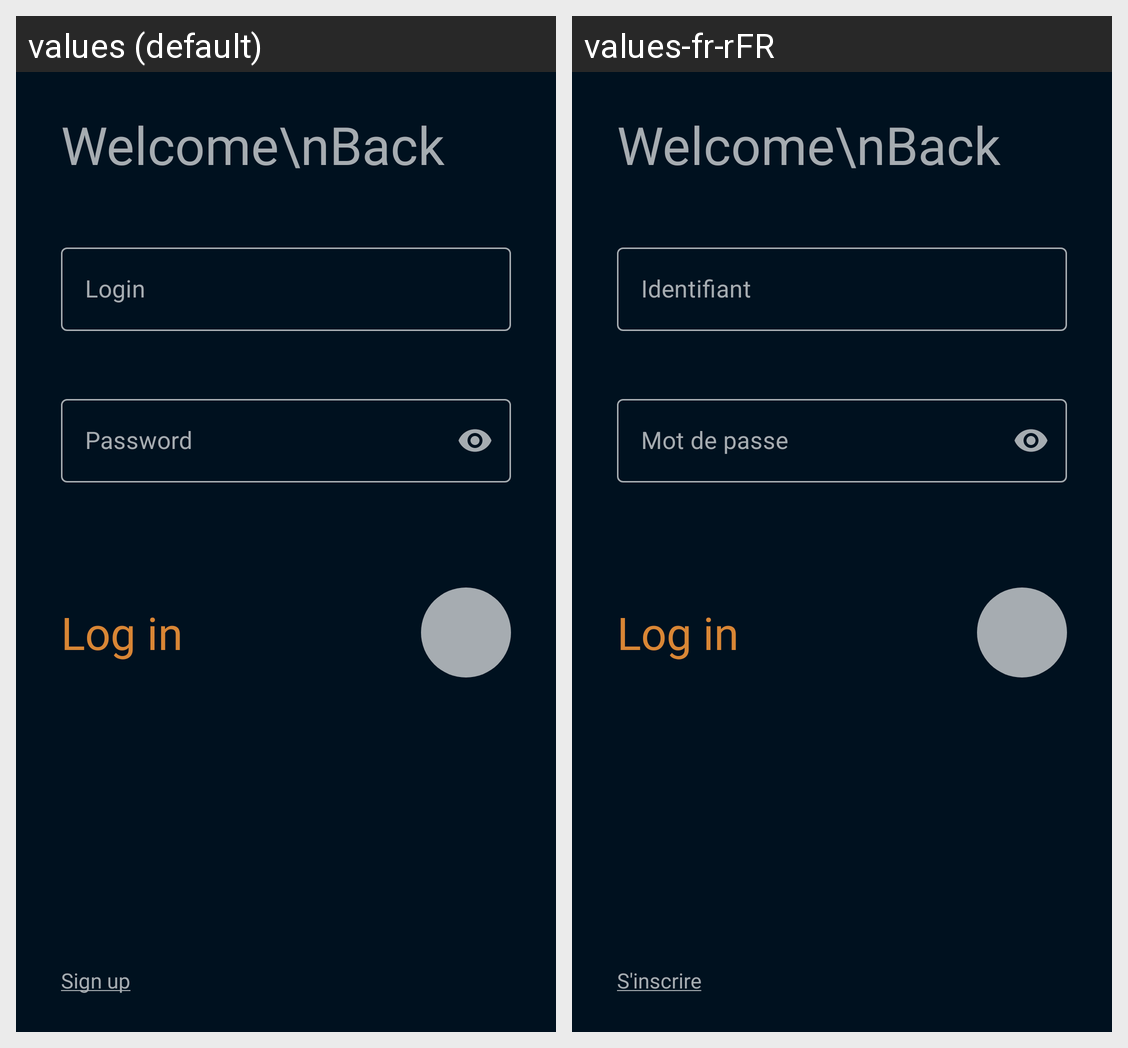

For this localized Android screen grid, give each drawn string resource with its value in every locale shown.
Android screen res/layout/new_fragment_connection_api.xml rendered under 2 locales, left to right: values (default), values-fr-rFR. Device: Nexus 5 (rendered at 1080×1920; each locale shown at half size, 540×960, under a caption strip naming it); theme AppTheme.
Strings drawn on this screen, with the default value and each locale's value (text and hints the layout hard-codes, and strings that could not be matched under every locale, appear in the picture but are not listed):

sign_up_underline
  values: Sign up
  values-fr-rFR: S'inscrire

editTextHintLogin
  values: Login
  values-fr-rFR: Identifiant

editTextHintPassword
  values: Password
  values-fr-rFR: Mot de passe
